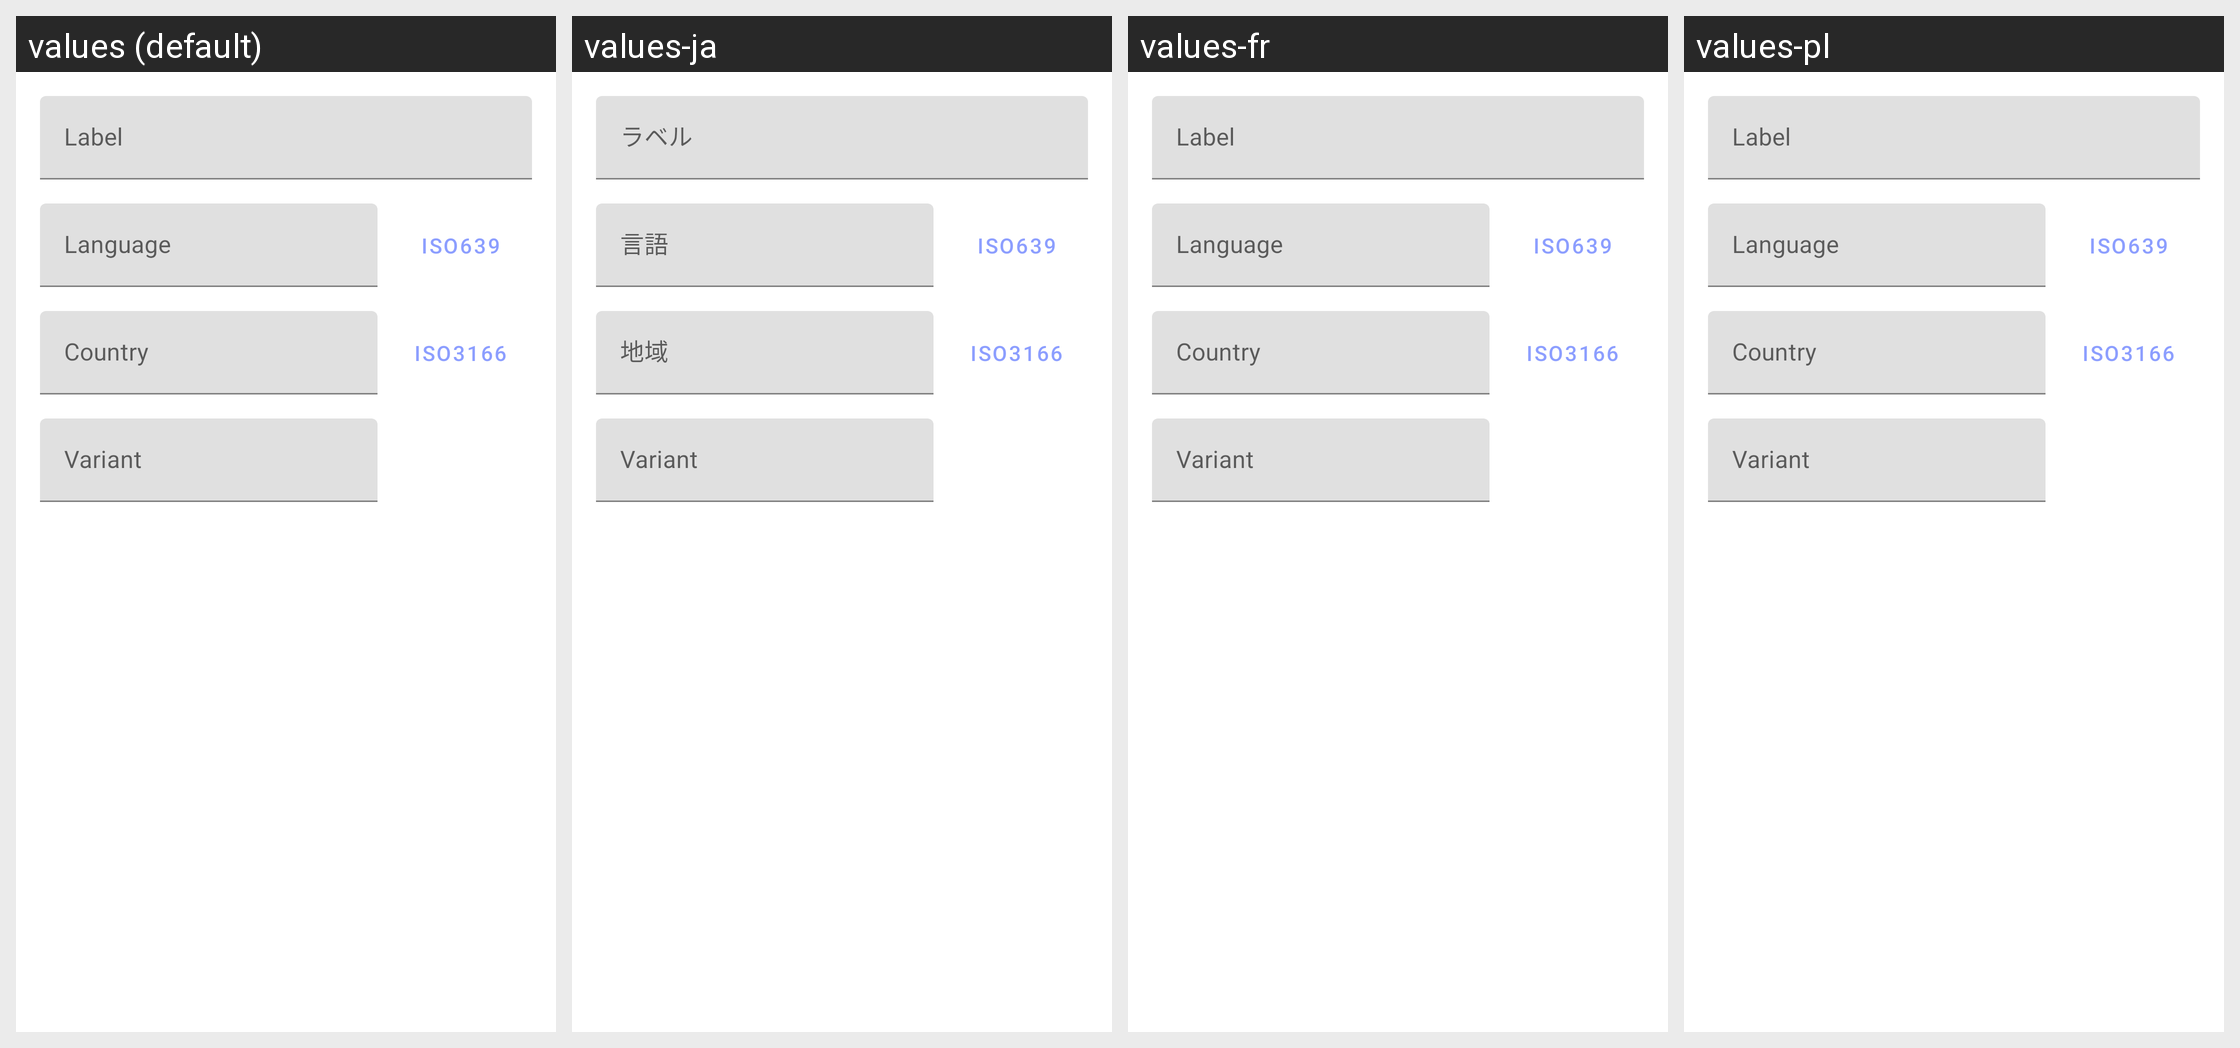

The same Android screen rendered under several of its app's locales, left to right. List the strings drawn on it with the default value and each locale's translation.
Android screen res/layout/dialog_edit_locale.xml rendered under 4 locales, left to right: values (default), values-ja, values-fr, values-pl. Device: Nexus 5 (rendered at 1080×1920; each locale shown at half size, 540×960, under a caption strip naming it); theme Theme.Morelocale.
Other locales in the repository, not shown: values-cs, values-de, values-zh-rTW.
Strings drawn on this screen, with the default value and each locale's value (text and hints the layout hard-codes, and strings that could not be matched under every locale, appear in the picture but are not listed):

label
  values: Label
  values-ja: ラベル
  values-fr: Label  [not translated; the default value is used]
  values-pl: Label  [not translated; the default value is used]

iso639
  values: ISO639
  values-ja: ISO639  [not translated; the default value is used]
  values-fr: ISO639  [not translated; the default value is used]
  values-pl: ISO639  [not translated; the default value is used]

language
  values: Language
  values-ja: 言語
  values-fr: Language  [not translated; the default value is used]
  values-pl: Language  [not translated; the default value is used]

iso3166
  values: ISO3166
  values-ja: ISO3166  [not translated; the default value is used]
  values-fr: ISO3166  [not translated; the default value is used]
  values-pl: ISO3166  [not translated; the default value is used]

country
  values: Country
  values-ja: 地域
  values-fr: Country  [not translated; the default value is used]
  values-pl: Country  [not translated; the default value is used]

variant
  values: Variant
  values-ja: Variant  [not translated; the default value is used]
  values-fr: Variant  [not translated; the default value is used]
  values-pl: Variant  [not translated; the default value is used]
